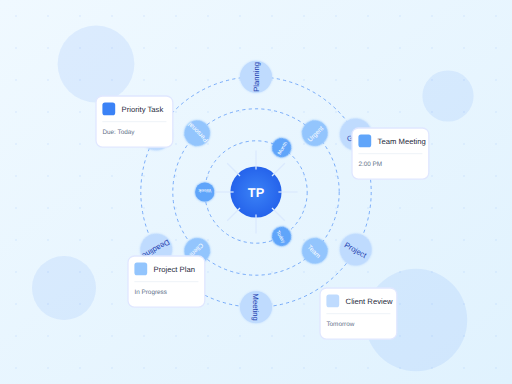
t = 0.00 s
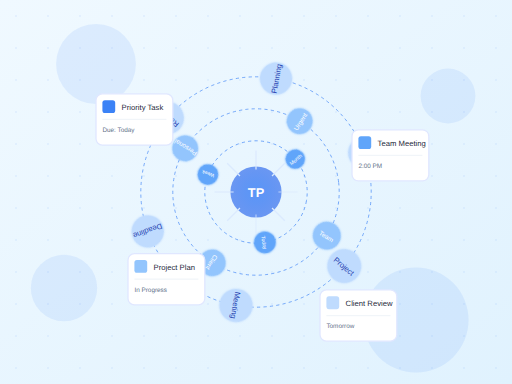
t = 1.67 s
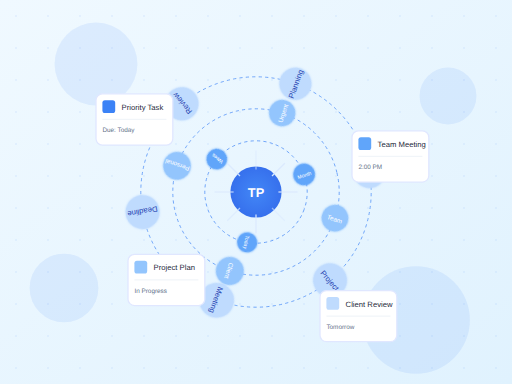
t = 3.33 s
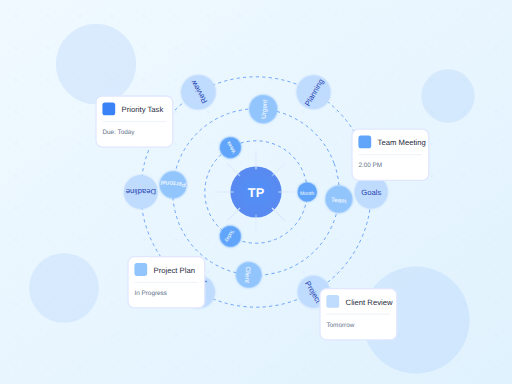
t = 5.00 s
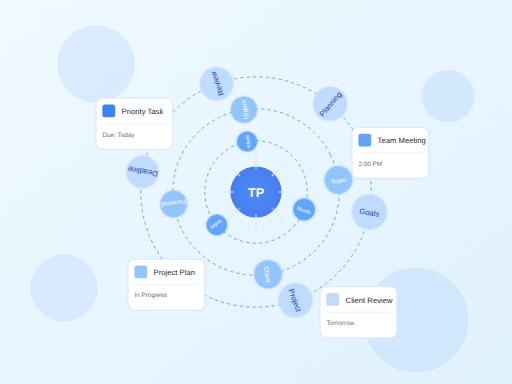
t = 6.67 s
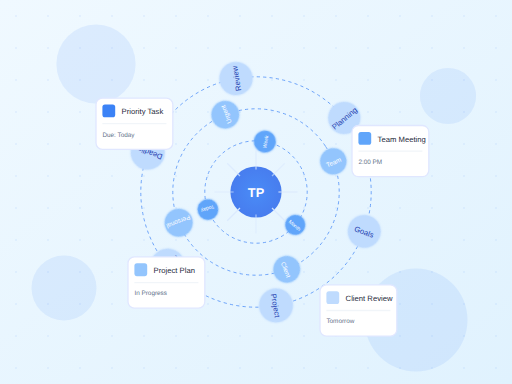
t = 8.33 s

The animated SVG that drew these frames (rendered in a browser with its animation timeline set to each time). Animation: 57 SMIL elements (animate=51,animateTransform=6); frames cover the first 8.33 s, repeats indefinitely.

<?xml version="1.0" encoding="UTF-8"?>
<svg width="800" height="600" viewBox="0 0 800 600" xmlns="http://www.w3.org/2000/svg">
  <!-- Definitions for animations and gradients -->
  <defs>
    <linearGradient id="bgGradient" x1="0%" y1="0%" x2="100%" y2="100%">
      <stop offset="0%" stop-color="#f0f9ff" />
      <stop offset="100%" stop-color="#e0f2fe" />
    </linearGradient>
    <pattern id="pattern" width="50" height="50" patternUnits="userSpaceOnUse">
      <circle cx="25" cy="25" r="1" fill="#3b82f6" opacity="0.2" />
    </pattern>
    
    <!-- Pulse animation for the central logo -->
    <radialGradient id="pulseGradient" cx="50%" cy="50%" r="50%" fx="50%" fy="50%">
      <stop offset="0%" stop-color="#3b82f6" stop-opacity="1">
        <animate attributeName="stop-opacity" values="1;0.8;1" dur="3s" repeatCount="indefinite" />
      </stop>
      <stop offset="100%" stop-color="#2563eb" stop-opacity="1">
        <animate attributeName="stop-opacity" values="1;0.6;1" dur="3s" repeatCount="indefinite" />
      </stop>
    </radialGradient>
    
    <!-- Glow filter for orbiting elements -->
    <filter id="glow" x="-30%" y="-30%" width="160%" height="160%">
      <feGaussianBlur stdDeviation="2" result="blur" />
      <feComposite in="SourceGraphic" in2="blur" operator="over" />
    </filter>
  </defs>
  
  <!-- Background with abstract pattern -->
  <rect width="800" height="600" fill="url(#bgGradient)" />
  <rect width="800" height="600" fill="url(#pattern)" />
  
  <!-- Abstract floating shapes with subtle animations -->
  <circle cx="150" cy="100" r="60" fill="#3b82f6" opacity="0.1">
    <animate attributeName="r" values="60;65;60" dur="7s" repeatCount="indefinite" />
  </circle>
  <circle cx="650" cy="500" r="80" fill="#3b82f6" opacity="0.1">
    <animate attributeName="r" values="80;85;80" dur="8s" repeatCount="indefinite" />
  </circle>
  <circle cx="700" cy="150" r="40" fill="#3b82f6" opacity="0.1">
    <animate attributeName="r" values="40;45;40" dur="6s" repeatCount="indefinite" />
  </circle>
  <circle cx="100" cy="450" r="50" fill="#3b82f6" opacity="0.1">
    <animate attributeName="r" values="50;55;50" dur="9s" repeatCount="indefinite" />
  </circle>
  
  <!-- Central TaskPal visualization with animations -->
  <g transform="translate(400, 300)">
    <!-- Orbit circles with rotation -->
    <g>
      <animateTransform attributeName="transform" type="rotate" from="0" to="360" dur="120s" repeatCount="indefinite" additive="sum" />
      <circle cx="0" cy="0" r="180" fill="none" stroke="#3b82f6" stroke-width="1" stroke-dasharray="5,5" />
    </g>
    
    <g>
      <animateTransform attributeName="transform" type="rotate" from="360" to="0" dur="90s" repeatCount="indefinite" additive="sum" />
      <circle cx="0" cy="0" r="130" fill="none" stroke="#3b82f6" stroke-width="1" stroke-dasharray="5,5" />
    </g>
    
    <g>
      <animateTransform attributeName="transform" type="rotate" from="0" to="360" dur="60s" repeatCount="indefinite" additive="sum" />
      <circle cx="0" cy="0" r="80" fill="none" stroke="#3b82f6" stroke-width="1" stroke-dasharray="5,5" />
    </g>
    
    <!-- Orbiting task items with rotation -->
    <!-- Outer orbit -->
    <g>
      <animateTransform attributeName="transform" type="rotate" from="0" to="360" dur="60s" repeatCount="indefinite" />
      
      <g transform="rotate(30)">
        <circle cx="180" cy="0" r="25" fill="#bfdbfe" filter="url(#glow)">
          <animate attributeName="r" values="25;27;25" dur="5s" repeatCount="indefinite" />
        </circle>
        <text x="180" y="5" font-family="Arial" font-size="12" fill="#1e40af" text-anchor="middle">Project</text>
      </g>
      
      <g transform="rotate(90)">
        <circle cx="180" cy="0" r="25" fill="#bfdbfe" filter="url(#glow)">
          <animate attributeName="r" values="25;27;25" dur="5s" repeatCount="indefinite" begin="0.8s" />
        </circle>
        <text x="180" y="5" font-family="Arial" font-size="12" fill="#1e40af" text-anchor="middle">Meeting</text>
      </g>
      
      <g transform="rotate(150)">
        <circle cx="180" cy="0" r="25" fill="#bfdbfe" filter="url(#glow)">
          <animate attributeName="r" values="25;27;25" dur="5s" repeatCount="indefinite" begin="1.6s" />
        </circle>
        <text x="180" y="5" font-family="Arial" font-size="12" fill="#1e40af" text-anchor="middle">Deadline</text>
      </g>
      
      <g transform="rotate(210)">
        <circle cx="180" cy="0" r="25" fill="#bfdbfe" filter="url(#glow)">
          <animate attributeName="r" values="25;27;25" dur="5s" repeatCount="indefinite" begin="2.4s" />
        </circle>
        <text x="180" y="5" font-family="Arial" font-size="12" fill="#1e40af" text-anchor="middle">Review</text>
      </g>
      
      <g transform="rotate(270)">
        <circle cx="180" cy="0" r="25" fill="#bfdbfe" filter="url(#glow)">
          <animate attributeName="r" values="25;27;25" dur="5s" repeatCount="indefinite" begin="3.2s" />
        </circle>
        <text x="180" y="5" font-family="Arial" font-size="12" fill="#1e40af" text-anchor="middle">Planning</text>
      </g>
      
      <g transform="rotate(330)">
        <circle cx="180" cy="0" r="25" fill="#bfdbfe" filter="url(#glow)">
          <animate attributeName="r" values="25;27;25" dur="5s" repeatCount="indefinite" begin="4s" />
        </circle>
        <text x="180" y="5" font-family="Arial" font-size="12" fill="#1e40af" text-anchor="middle">Goals</text>
      </g>
    </g>
    
    <!-- Middle orbit -->
    <g>
      <animateTransform attributeName="transform" type="rotate" from="360" to="0" dur="45s" repeatCount="indefinite" />
      
      <g transform="rotate(45)">
        <circle cx="130" cy="0" r="20" fill="#93c5fd" filter="url(#glow)">
          <animate attributeName="r" values="20;22;20" dur="4s" repeatCount="indefinite" />
        </circle>
        <text x="130" y="5" font-family="Arial" font-size="10" fill="white" text-anchor="middle">Team</text>
      </g>
      
      <g transform="rotate(135)">
        <circle cx="130" cy="0" r="20" fill="#93c5fd" filter="url(#glow)">
          <animate attributeName="r" values="20;22;20" dur="4s" repeatCount="indefinite" begin="1s" />
        </circle>
        <text x="130" y="5" font-family="Arial" font-size="10" fill="white" text-anchor="middle">Client</text>
      </g>
      
      <g transform="rotate(225)">
        <circle cx="130" cy="0" r="20" fill="#93c5fd" filter="url(#glow)">
          <animate attributeName="r" values="20;22;20" dur="4s" repeatCount="indefinite" begin="2s" />
        </circle>
        <text x="130" y="5" font-family="Arial" font-size="10" fill="white" text-anchor="middle">Personal</text>
      </g>
      
      <g transform="rotate(315)">
        <circle cx="130" cy="0" r="20" fill="#93c5fd" filter="url(#glow)">
          <animate attributeName="r" values="20;22;20" dur="4s" repeatCount="indefinite" begin="3s" />
        </circle>
        <text x="130" y="5" font-family="Arial" font-size="10" fill="white" text-anchor="middle">Urgent</text>
      </g>
    </g>
    
    <!-- Inner orbit -->
    <g>
      <animateTransform attributeName="transform" type="rotate" from="0" to="360" dur="30s" repeatCount="indefinite" />
      
      <g transform="rotate(60)">
        <circle cx="80" cy="0" r="15" fill="#60a5fa" filter="url(#glow)">
          <animate attributeName="r" values="15;17;15" dur="3s" repeatCount="indefinite" />
        </circle>
        <text x="80" y="4" font-family="Arial" font-size="8" fill="white" text-anchor="middle">Today</text>
      </g>
      
      <g transform="rotate(180)">
        <circle cx="80" cy="0" r="15" fill="#60a5fa" filter="url(#glow)">
          <animate attributeName="r" values="15;17;15" dur="3s" repeatCount="indefinite" begin="1s" />
        </circle>
        <text x="80" y="4" font-family="Arial" font-size="8" fill="white" text-anchor="middle">Week</text>
      </g>
      
      <g transform="rotate(300)">
        <circle cx="80" cy="0" r="15" fill="#60a5fa" filter="url(#glow)">
          <animate attributeName="r" values="15;17;15" dur="3s" repeatCount="indefinite" begin="2s" />
        </circle>
        <text x="80" y="4" font-family="Arial" font-size="8" fill="white" text-anchor="middle">Month</text>
      </g>
    </g>
    
    <!-- Central TaskPal logo with pulse effect -->
    <circle cx="0" cy="0" r="40" fill="url(#pulseGradient)" />
    <text x="0" y="8" font-family="Arial" font-size="20" fill="white" font-weight="bold" text-anchor="middle">TP</text>
    
    <!-- Connecting lines with opacity animation -->
    <line x1="35" y1="0" x2="65" y2="0" stroke="#dbeafe" stroke-width="2">
      <animate attributeName="opacity" values="1;0.5;1" dur="3s" repeatCount="indefinite" />
    </line>
    <line x1="0" y1="35" x2="0" y2="65" stroke="#dbeafe" stroke-width="2">
      <animate attributeName="opacity" values="1;0.5;1" dur="3s" repeatCount="indefinite" begin="0.5s" />
    </line>
    <line x1="-35" y1="0" x2="-65" y2="0" stroke="#dbeafe" stroke-width="2">
      <animate attributeName="opacity" values="1;0.5;1" dur="3s" repeatCount="indefinite" begin="1s" />
    </line>
    <line x1="0" y1="-35" x2="0" y2="-65" stroke="#dbeafe" stroke-width="2">
      <animate attributeName="opacity" values="1;0.5;1" dur="3s" repeatCount="indefinite" begin="1.5s" />
    </line>
    <line x1="25" y1="25" x2="45" y2="45" stroke="#dbeafe" stroke-width="2">
      <animate attributeName="opacity" values="1;0.5;1" dur="3s" repeatCount="indefinite" begin="2s" />
    </line>
    <line x1="-25" y1="25" x2="-45" y2="45" stroke="#dbeafe" stroke-width="2">
      <animate attributeName="opacity" values="1;0.5;1" dur="3s" repeatCount="indefinite" begin="2.5s" />
    </line>
    <line x1="-25" y1="-25" x2="-45" y2="-45" stroke="#dbeafe" stroke-width="2">
      <animate attributeName="opacity" values="1;0.5;1" dur="3s" repeatCount="indefinite" begin="3s" />
    </line>
    <line x1="25" y1="-25" x2="45" y2="-45" stroke="#dbeafe" stroke-width="2">
      <animate attributeName="opacity" values="1;0.5;1" dur="3s" repeatCount="indefinite" begin="3.5s" />
    </line>
  </g>
  
  <!-- Floating task cards with hover animation -->
  <g transform="translate(150, 150)">
    <rect x="0" y="0" width="120" height="80" rx="10" ry="10" fill="white" stroke="#e0e7ff" stroke-width="2">
      <animate attributeName="y" values="0;-5;0;5;0" dur="10s" repeatCount="indefinite" />
    </rect>
    <rect x="10" y="10" width="20" height="20" rx="4" ry="4" fill="#3b82f6">
      <animate attributeName="y" values="10;5;10;15;10" dur="10s" repeatCount="indefinite" />
    </rect>
    <text x="40" y="25" font-family="Arial" font-size="12" fill="#1e293b">
      <animate attributeName="y" values="25;20;25;30;25" dur="10s" repeatCount="indefinite" />
      Priority Task
    </text>
    <line x1="10" y1="40" x2="110" y2="40" stroke="#f1f5f9" stroke-width="2">
      <animate attributeName="y1" values="40;35;40;45;40" dur="10s" repeatCount="indefinite" />
      <animate attributeName="y2" values="40;35;40;45;40" dur="10s" repeatCount="indefinite" />
    </line>
    <text x="10" y="60" font-family="Arial" font-size="10" fill="#64748b">
      <animate attributeName="y" values="60;55;60;65;60" dur="10s" repeatCount="indefinite" />
      Due: Today
    </text>
  </g>
  
  <g transform="translate(550, 200)">
    <rect x="0" y="0" width="120" height="80" rx="10" ry="10" fill="white" stroke="#e0e7ff" stroke-width="2">
      <animate attributeName="y" values="0;5;0;-5;0" dur="12s" repeatCount="indefinite" />
    </rect>
    <rect x="10" y="10" width="20" height="20" rx="4" ry="4" fill="#60a5fa">
      <animate attributeName="y" values="10;15;10;5;10" dur="12s" repeatCount="indefinite" />
    </rect>
    <text x="40" y="25" font-family="Arial" font-size="12" fill="#1e293b">
      <animate attributeName="y" values="25;30;25;20;25" dur="12s" repeatCount="indefinite" />
      Team Meeting
    </text>
    <line x1="10" y1="40" x2="110" y2="40" stroke="#f1f5f9" stroke-width="2">
      <animate attributeName="y1" values="40;45;40;35;40" dur="12s" repeatCount="indefinite" />
      <animate attributeName="y2" values="40;45;40;35;40" dur="12s" repeatCount="indefinite" />
    </line>
    <text x="10" y="60" font-family="Arial" font-size="10" fill="#64748b">
      <animate attributeName="y" values="60;65;60;55;60" dur="12s" repeatCount="indefinite" />
      2:00 PM
    </text>
  </g>
  
  <g transform="translate(200, 400)">
    <rect x="0" y="0" width="120" height="80" rx="10" ry="10" fill="white" stroke="#e0e7ff" stroke-width="2">
      <animate attributeName="y" values="0;-5;0;5;0" dur="9s" repeatCount="indefinite" />
    </rect>
    <rect x="10" y="10" width="20" height="20" rx="4" ry="4" fill="#93c5fd">
      <animate attributeName="y" values="10;5;10;15;10" dur="9s" repeatCount="indefinite" />
    </rect>
    <text x="40" y="25" font-family="Arial" font-size="12" fill="#1e293b">
      <animate attributeName="y" values="25;20;25;30;25" dur="9s" repeatCount="indefinite" />
      Project Plan
    </text>
    <line x1="10" y1="40" x2="110" y2="40" stroke="#f1f5f9" stroke-width="2">
      <animate attributeName="y1" values="40;35;40;45;40" dur="9s" repeatCount="indefinite" />
      <animate attributeName="y2" values="40;35;40;45;40" dur="9s" repeatCount="indefinite" />
    </line>
    <text x="10" y="60" font-family="Arial" font-size="10" fill="#64748b">
      <animate attributeName="y" values="60;55;60;65;60" dur="9s" repeatCount="indefinite" />
      In Progress
    </text>
  </g>
  
  <g transform="translate(500, 450)">
    <rect x="0" y="0" width="120" height="80" rx="10" ry="10" fill="white" stroke="#e0e7ff" stroke-width="2">
      <animate attributeName="y" values="0;5;0;-5;0" dur="11s" repeatCount="indefinite" />
    </rect>
    <rect x="10" y="10" width="20" height="20" rx="4" ry="4" fill="#bfdbfe">
      <animate attributeName="y" values="10;15;10;5;10" dur="11s" repeatCount="indefinite" />
    </rect>
    <text x="40" y="25" font-family="Arial" font-size="12" fill="#1e293b">
      <animate attributeName="y" values="25;30;25;20;25" dur="11s" repeatCount="indefinite" />
      Client Review
    </text>
    <line x1="10" y1="40" x2="110" y2="40" stroke="#f1f5f9" stroke-width="2">
      <animate attributeName="y1" values="40;45;40;35;40" dur="11s" repeatCount="indefinite" />
      <animate attributeName="y2" values="40;45;40;35;40" dur="11s" repeatCount="indefinite" />
    </line>
    <text x="10" y="60" font-family="Arial" font-size="10" fill="#64748b">
      <animate attributeName="y" values="60;65;60;55;60" dur="11s" repeatCount="indefinite" />
      Tomorrow
    </text>
  </g>
</svg>
